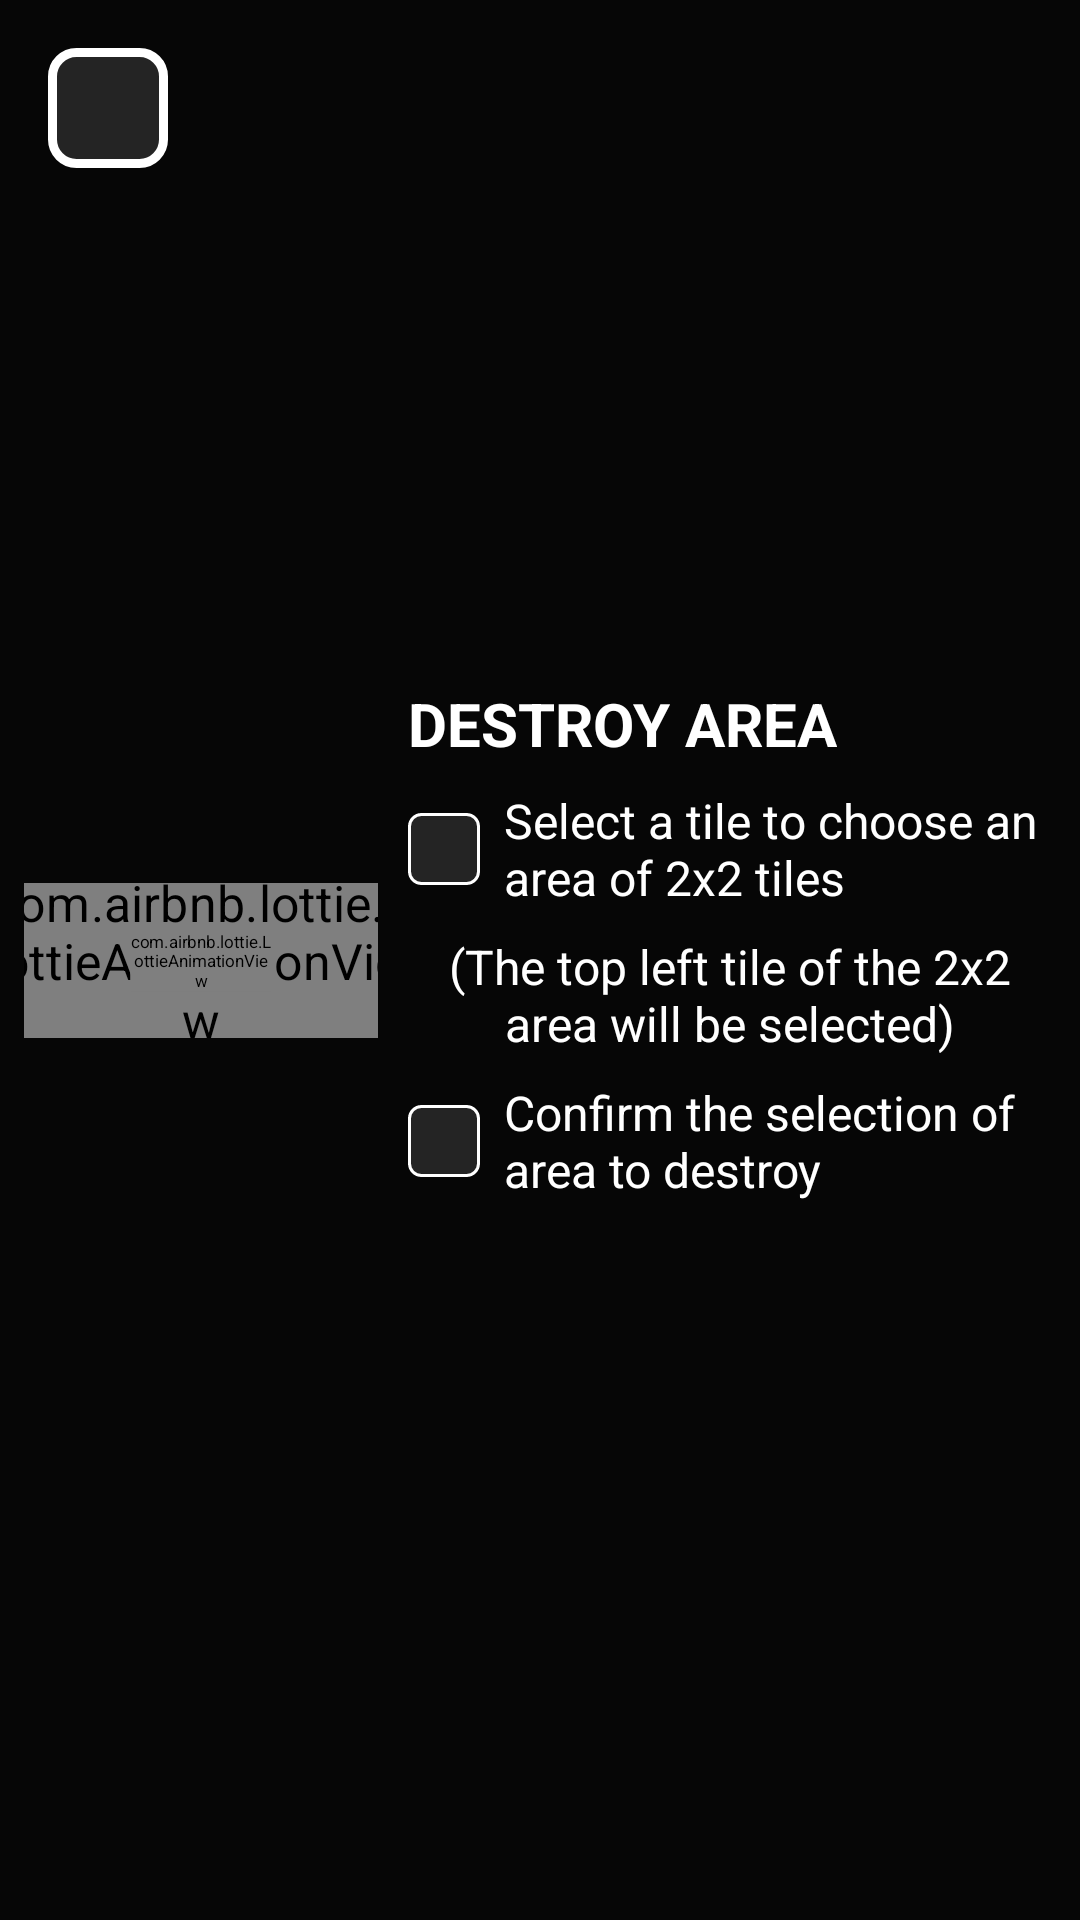

Produce the Android XML layout that renders to this screen, including the resource entries it uses.
<!-- AndroidManifest.xml: application theme Theme.GameSide2048Champs -->
<!-- res/layout/fragment_destroy_area.xml -->
<?xml version="1.0" encoding="utf-8"?>
<androidx.constraintlayout.widget.ConstraintLayout xmlns:android="http://schemas.android.com/apk/res/android"
    xmlns:app="http://schemas.android.com/apk/res-auto"
    xmlns:tools="http://schemas.android.com/tools"
    android:id="@+id/destroy_area_fragment_root_layout"
    android:layout_width="match_parent"
    android:layout_height="match_parent"
    android:background="@drawable/tools_background_film"
    android:clickable="true"
    android:focusable="true"
    tools:context=".fragments.DestroyAreaFragment">

    <androidx.constraintlayout.widget.Guideline
        android:id="@+id/vertical_guide_left_1_destroy_area_fragment"
        android:layout_width="wrap_content"
        android:layout_height="wrap_content"
        android:orientation="vertical"
        app:layout_constraintGuide_percent="0.35" />

    <androidx.appcompat.widget.AppCompatImageView
        android:id="@+id/back_destroy_area_fragment_button"
        android:layout_width="40dp"
        android:layout_height="40dp"
        android:layout_marginStart="16dp"
        android:layout_marginTop="16dp"
        android:background="@drawable/click_button_small"
        android:contentDescription="Back button for closing DestroyAreaFragment"
        android:padding="6dp"
        app:layout_constraintStart_toStartOf="parent"
        app:layout_constraintTop_toTopOf="parent"
        app:srcCompat="@drawable/back_arrow" />

    <FrameLayout
        android:id="@+id/tool_preview_destroy_area_fragment_frame_layout"
        android:layout_width="0dp"
        android:layout_height="wrap_content"
        android:layout_marginStart="8dp"
        app:layout_constraintBottom_toBottomOf="parent"
        app:layout_constraintEnd_toEndOf="@id/vertical_guide_left_1_destroy_area_fragment"
        app:layout_constraintStart_toStartOf="parent"
        app:layout_constraintTop_toTopOf="parent">

        <com.airbnb.lottie.LottieAnimationView
            android:id="@+id/rotating_light_destroy_area_fragment_lottie"
            android:layout_width="match_parent"
            android:layout_height="wrap_content"
            android:layout_gravity="center"
            android:scaleX="1.2"
            android:scaleY="1.2"
            app:lottie_autoPlay="true"
            app:lottie_loop="true"
            app:lottie_rawRes="@raw/rotating_light"
            app:lottie_repeatMode="restart"
            app:lottie_speed="0.8" />

        <com.airbnb.lottie.LottieAnimationView
            android:id="@+id/destroy_area_preview_destroy_area_fragment_lottie"
            android:layout_width="match_parent"
            android:layout_height="wrap_content"
            android:layout_gravity="center"
            android:scaleX="0.4"
            android:scaleY="0.4"
            app:lottie_autoPlay="false"
            app:lottie_loop="true"
            app:lottie_rawRes="@raw/special_tools_destroy_area_grid"
            app:lottie_repeatMode="restart"
            app:lottie_speed="0.7" />

    </FrameLayout>

    <androidx.constraintlayout.widget.ConstraintLayout
        android:layout_width="0dp"
        android:layout_height="wrap_content"
        android:layout_marginHorizontal="10dp"
        app:layout_constraintBottom_toBottomOf="parent"
        app:layout_constraintEnd_toEndOf="parent"
        app:layout_constraintStart_toStartOf="@id/vertical_guide_left_1_destroy_area_fragment"
        app:layout_constraintTop_toTopOf="parent">

        <LinearLayout
            android:id="@+id/tool_title_destroy_area_fragment_linear_layout"
            android:layout_width="wrap_content"
            android:layout_height="wrap_content"
            android:layout_marginBottom="8dp"
            android:orientation="horizontal"
            app:layout_constraintBottom_toTopOf="@id/first_click_destroy_area_fragment_check_box"
            app:layout_constraintStart_toStartOf="parent"
            app:layout_constraintTop_toTopOf="parent">

            <androidx.appcompat.widget.AppCompatTextView
                android:id="@+id/tool_title_destroy_area_fragment_text_view"
                android:layout_width="wrap_content"
                android:layout_height="wrap_content"
                android:layout_marginEnd="4dp"
                android:scrollHorizontally="false"
                android:text="DESTROY AREA"
                android:textColor="@color/text_color"
                android:textSize="20sp"
                android:textStyle="bold" />

            <androidx.appcompat.widget.AppCompatImageView
                android:id="@+id/tool_title_completed_destroy_area_fragment_image_view"
                android:layout_width="32dp"
                android:layout_height="match_parent" />

        </LinearLayout>

        
        <androidx.appcompat.widget.AppCompatCheckBox
            android:id="@+id/first_click_destroy_area_fragment_check_box"
            android:layout_width="wrap_content"
            android:layout_height="wrap_content"
            android:layout_marginBottom="8dp"
            android:button="@drawable/check_box_selector"
            android:checked="false"
            android:paddingStart="8dp"
            android:text="Select a tile to choose an area of 2x2 tiles"
            android:textColor="@color/text_color"
            android:textSize="16sp"
            android:textStyle="normal"
            app:layout_constraintBottom_toTopOf="@id/first_click_hint_message_destroy_area_fragment_text_view"
            app:layout_constraintStart_toStartOf="parent"
            app:layout_constraintTop_toBottomOf="@id/tool_title_destroy_area_fragment_linear_layout"
            app:theme="@style/CustomCheckBox" />

        <androidx.appcompat.widget.AppCompatTextView
            android:id="@+id/first_click_hint_message_destroy_area_fragment_text_view"
            android:layout_width="wrap_content"
            android:layout_height="wrap_content"
            android:layout_marginBottom="8dp"
            android:text="(The top left tile of the 2x2 area will be selected)"
            android:textAlignment="center"
            android:textColor="@color/text_color"
            android:textSize="16sp"
            android:textStyle="normal"
            app:layout_constraintBottom_toTopOf="@id/second_click_destroy_area_fragment_check_box"
            app:layout_constraintEnd_toEndOf="parent"
            app:layout_constraintStart_toStartOf="parent"
            app:layout_constraintTop_toBottomOf="@id/first_click_destroy_area_fragment_check_box" />

        
        <androidx.appcompat.widget.AppCompatCheckBox
            android:id="@+id/second_click_destroy_area_fragment_check_box"
            android:layout_width="wrap_content"
            android:layout_height="wrap_content"
            android:layout_marginBottom="12dp"
            android:button="@drawable/check_box_selector"
            android:checked="false"
            android:paddingStart="8dp"
            android:text="Confirm the selection of area to destroy"
            android:textColor="@color/text_color"
            android:textSize="16sp"
            android:textStyle="normal"
            app:layout_constraintBottom_toTopOf="@id/go_boom_destroy_area_fragment_button"
            app:layout_constraintStart_toStartOf="parent"
            app:layout_constraintTop_toBottomOf="@id/first_click_hint_message_destroy_area_fragment_text_view"
            app:theme="@style/CustomCheckBox" />

        <androidx.appcompat.widget.AppCompatButton
            android:id="@+id/go_boom_destroy_area_fragment_button"
            android:layout_width="wrap_content"
            android:layout_height="wrap_content"
            android:layout_gravity="center_horizontal"
            android:background="@drawable/click_button"
            android:paddingHorizontal="16dp"
            android:text="GO BOOM !!"
            android:textColor="@color/white"
            android:textSize="15sp"
            android:textStyle="bold"
            android:visibility="gone"
            app:layout_constraintBottom_toBottomOf="parent"
            app:layout_constraintEnd_toEndOf="parent"
            app:layout_constraintStart_toStartOf="parent"
            app:layout_constraintTop_toBottomOf="@id/second_click_destroy_area_fragment_check_box" />

    </androidx.constraintlayout.widget.ConstraintLayout>

</androidx.constraintlayout.widget.ConstraintLayout>
<!-- resources referenced by this layout -->
<resources>
  <color name="text_color">#FFFFFF</color>
  <color name="white">#FFFFFFFF</color>
  <!-- drawable back_arrow (drawable) -->
  <?xml version="1.0" encoding="utf-8"?>
  <vector xmlns:android="http://schemas.android.com/apk/res/android"
      android:width="24dp"
      android:height="24dp"
      android:viewportWidth="24"
      android:viewportHeight="24">
      <path
          android:fillColor="@color/game_text_color"
          android:pathData="M20,11H7.83l5.59,-5.59L12,4l-8,8 8,8 1.41,-1.41L7.83,13H20v-2z" />
  </vector>
  <!-- drawable check_box_selector (drawable) -->
  <?xml version="1.0" encoding="utf-8"?>
  <selector xmlns:android="http://schemas.android.com/apk/res/android">
      <item android:state_checked="true" android:drawable="@drawable/check_box_true" />
      <item android:state_checked="false" android:drawable="@drawable/check_box_false" />
  </selector>
  <!-- drawable click_button (drawable) -->
  <?xml version="1.0" encoding="utf-8"?>
  <ripple xmlns:android="http://schemas.android.com/apk/res/android"
      android:color="?android:attr/colorControlHighlight">
      <item android:id="@android:id/mask">
          <shape android:shape="rectangle">
              <solid android:color="#000000" />
              <corners android:radius="18dp" />
          </shape>
      </item>
      <item android:drawable="@drawable/rounded_corners_button" />
  </ripple>
  <!-- drawable click_button_small (drawable) -->
  <?xml version="1.0" encoding="utf-8"?>
  <ripple xmlns:android="http://schemas.android.com/apk/res/android"
      android:color="@color/white">
      <item android:id="@android:id/mask">
          <shape android:shape="rectangle">
              <solid android:color="#000000" />
              <corners android:radius="8dp" />
          </shape>
      </item>
      <item android:drawable="@drawable/rounded_corners_button_small" />
  </ripple>
  <!-- drawable tools_background_film (drawable) -->
  <?xml version="1.0" encoding="utf-8"?>
  <layer-list xmlns:android="http://schemas.android.com/apk/res/android"
      android:opacity="opaque">
      <item android:drawable="@color/primary_background_color" />
      <item android:drawable="@color/black_translucent_film_tools_fragment_background" />
  </layer-list>
  <style name="CustomCheckBox">
          <item name="colorControlActivated">@color/white</item>
          <item name="colorControlHighlight">@color/white</item>
      </style>
  <!-- drawable check_box_false (drawable) -->
  <?xml version="1.0" encoding="utf-8"?>
  <shape xmlns:android="http://schemas.android.com/apk/res/android"
      android:shape="rectangle">
      <size android:height="24dp" android:width="24dp"/>
      <stroke
          android:width="1dp"
          android:color="@color/white" />
      <solid android:color="@color/primary_background_overlay_dark" />
      <corners android:radius="4dp" />
  </shape>
  <!-- drawable rounded_corners_button (drawable) -->
  <?xml version="1.0" encoding="utf-8"?>
  <shape xmlns:android="http://schemas.android.com/apk/res/android"
      android:shape="rectangle">
      <solid android:color="@color/button_background_color" />
      <corners android:radius="18dp" />
  </shape>
  <!-- drawable rounded_corners_button_small (drawable) -->
  <?xml version="1.0" encoding="utf-8"?>
  <shape xmlns:android="http://schemas.android.com/apk/res/android"
      android:shape="rectangle">
      <stroke
          android:width="3dp"
          android:color="@color/text_color" />
      <solid android:color="@color/primary_background_overlay_dark" />
      <corners android:radius="8dp" />
  </shape>
  <color name="primary_background_color">#141414</color>
  <color name="black_translucent_film_tools_fragment_background">#B3000000</color>
  <color name="teal_200">#FF03DAC5</color>
  <color name="teal_700">#FF018786</color>
  <color name="black">#FF000000</color>
  <color name="dialog_background_film">#D9000000</color>
  <color name="primary_background_overlay_dark">#242424</color>
  <color name="button_background_color">@color/custom_green</color>
  <color name="custom_green">#42D16F</color>
</resources>
